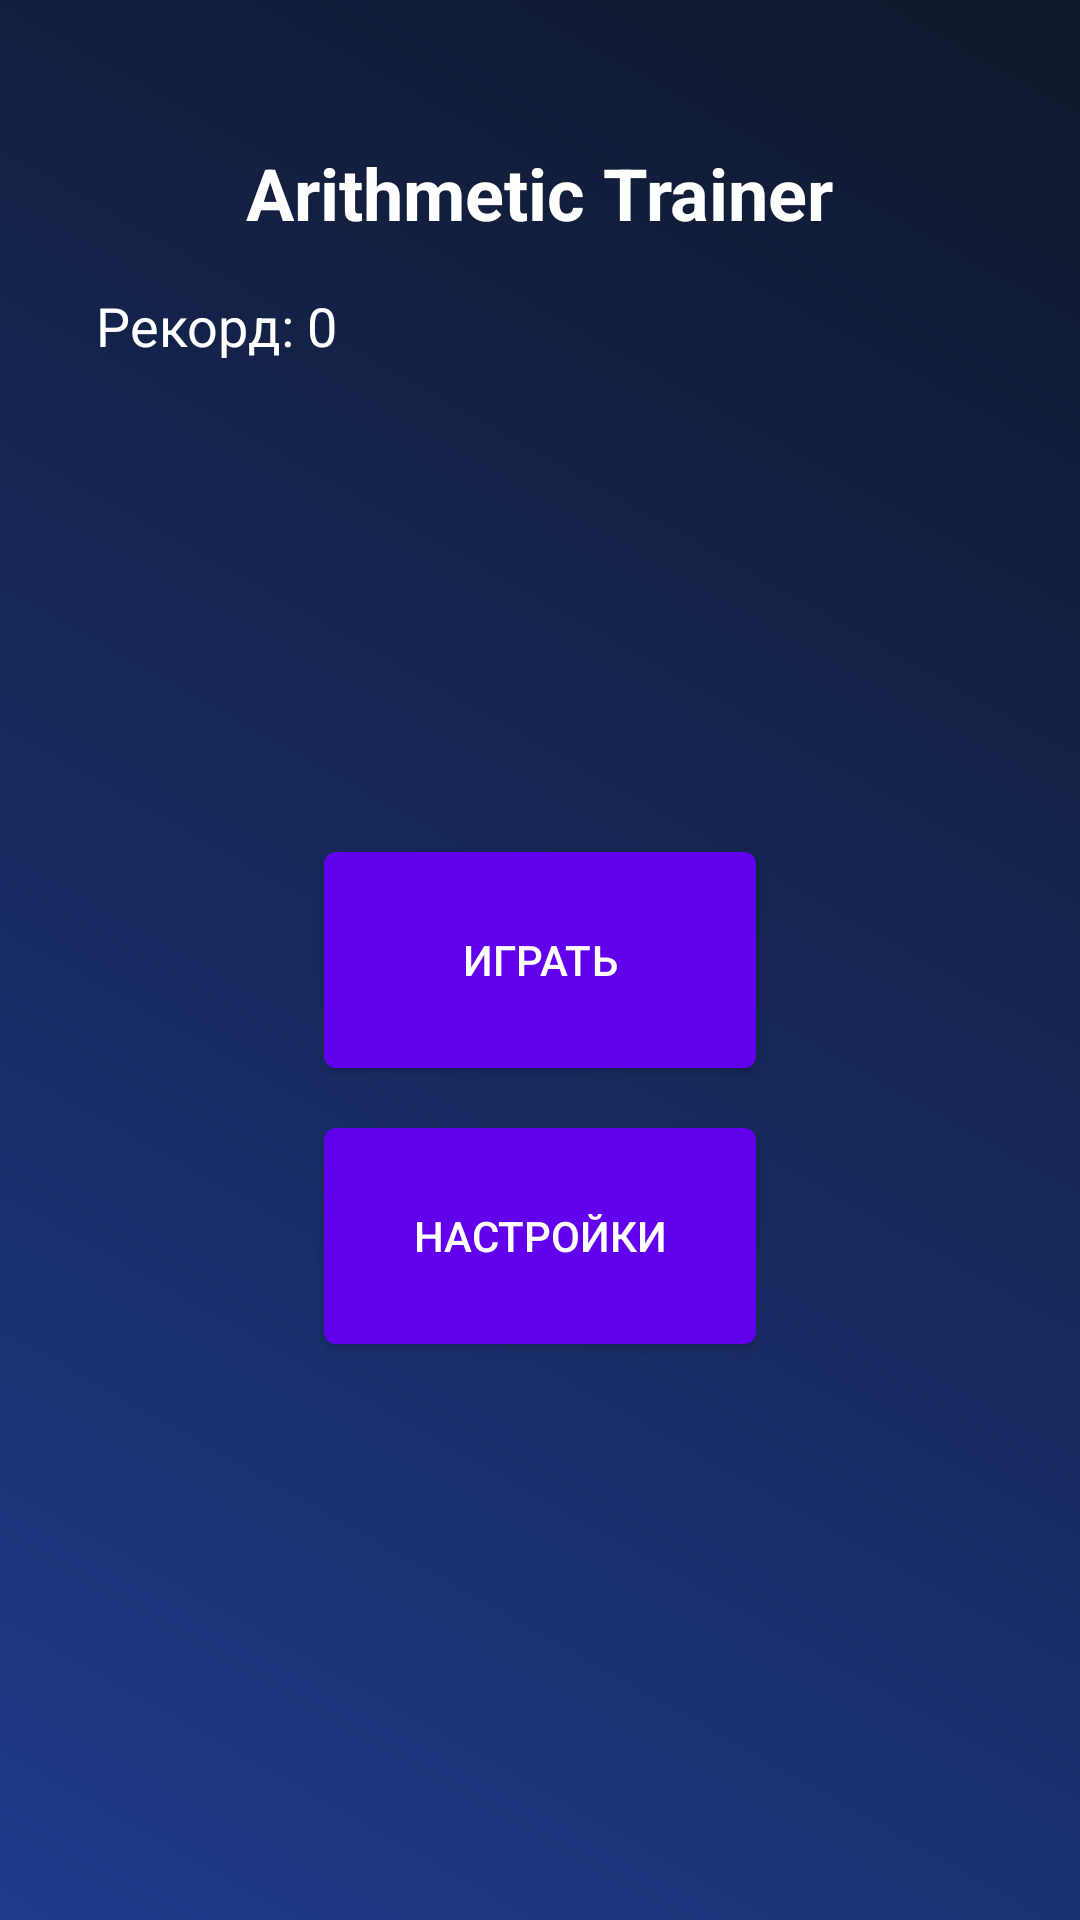

This screen was rendered from an Android layout file. Write that file and the resources it references.
<!-- AndroidManifest.xml: application theme Theme.MobileProject -->
<!-- res/layout/activity_main_menu.xml -->
<?xml version="1.0" encoding="utf-8"?>
<RelativeLayout
    xmlns:android="http://schemas.android.com/apk/res/android"
    android:layout_width="match_parent"
    android:layout_height="match_parent"
    android:background="@drawable/gradient_background1"
    android:padding="16dp">

    <TextView
        android:id="@+id/appTitle"
        android:layout_width="wrap_content"
        android:layout_height="wrap_content"
        android:text="Arithmetic Trainer"
        android:textSize="24sp"
        android:textColor="#FFFFFF"
        android:textStyle="bold"
        android:layout_centerHorizontal="true"
        android:layout_marginTop="32dp"/>

    <TextView
        android:id="@+id/highScoreTextMainMenu"
        android:layout_width="wrap_content"
        android:layout_height="wrap_content"
        android:textSize="18sp"
        android:textColor="#FFFFFF"
        android:layout_below="@id/appTitle"
        android:layout_marginStart="16dp"
        android:layout_marginTop="16dp"
        android:text="Рекорд: 0" />

    <androidx.appcompat.widget.AppCompatButton
        android:id="@+id/buttonPlay"
        android:layout_width="144dp"
        android:layout_height="72dp"
        android:text="Играть"
        android:textColor="#FFFFFF"
        android:layout_centerInParent="true"
        style="@style/ButtonStyle"/>

    <androidx.appcompat.widget.AppCompatButton
        android:id="@+id/buttonSettings"
        android:layout_width="144dp"
        android:layout_height="72dp"
        android:text="Настройки"
        android:textColor="#FFFFFF"
        android:layout_below="@id/buttonPlay"
        android:layout_centerHorizontal="true"
        android:layout_marginTop="20dp"
        style="@style/ButtonStyle"/>
</RelativeLayout>
<!-- resources referenced by this layout -->
<resources>
  <!-- drawable gradient_background1 (drawable) -->
  <shape xmlns:android="http://schemas.android.com/apk/res/android">
      <gradient
          android:startColor="#1E3A8A"
      android:endColor="#0F172A"
      android:angle="45"
      />
  </shape>
  <style name="ButtonStyle">
          <item name="android:background">@drawable/button_background</item>
          <item name="android:textColor">#FFFFFF</item>
          <item name="android:padding">12dp</item>
      </style>
  <style name="Theme.MobileProject" parent="Base.Theme.MobileProject" />
  <!-- drawable button_background (drawable) -->
  <?xml version="1.0" encoding="utf-8"?>
  <selector xmlns:android="http://schemas.android.com/apk/res/android">
      <item android:state_pressed="true">
          <shape android:shape="rectangle">
              <solid android:color="#DDD" />
              <corners android:radius="4dp" />
          </shape>
      </item>
      <item>
          <shape android:shape="rectangle">
              <solid android:color="#6200EE" />
              <corners android:radius="4dp" />
          </shape>
      </item>
  </selector>
  <style name="Base.Theme.MobileProject" parent="Theme.Material3.DayNight.NoActionBar">
          
          <item name="android:statusBarColor">#FFFFFF</item>
          
          <item name="alertDialogTheme">@style/CustomDialogStyle</item>
      </style>
</resources>
